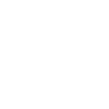
t = 0.00 s
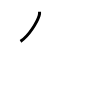
t = 1.00 s
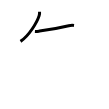
t = 2.00 s
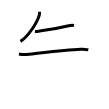
t = 3.00 s
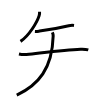
t = 4.00 s
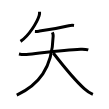
t = 5.00 s

The animated SVG that drew these frames (rendered in a browser with its animation timeline set to each time). Animation: 5 SMIL elements (animate=5); one cycle of 5.00 s.

<svg width="109px" height="109px" viewBox="0 0 px 109px" xmlns="http://www.w3.org/2000/svg" xmlns:xlink="http://www.w3.org/1999/xlink" xml:space="preserve" version="1.1"  baseProfile="full">
<path d="M39.55,11.75c0.11,1.35,0.01,2.63-0.39,3.92c-2.04,6.63-10.37,20.42-18.66,25.7" style="fill:none;stroke:black;stroke-width:3;opacity:0">
  <animate attributeType="CSS" attributeName="opacity" from="0" to="1" begin="0s" dur="1s" repeatCount="0" fill="freeze" />
</path>
<path d="M34.92,31.39c1.83,0.11,3.39-0.16,4.66-0.31c6.04-0.71,20.92-3.33,29.16-5.29c2.08-0.49,3.63-0.54,5.26-0.29" style="fill:none;stroke:black;stroke-width:3;opacity:0">
  <animate attributeType="CSS" attributeName="opacity" from="0" to="1" begin="1s" dur="1s" repeatCount="0" fill="freeze" />
</path>
<path d="M18.95,54.02c2.2,0.48,5.05,0.73,7.46,0.46c20.43-2.24,38.35-4.61,54.2-5.3c1.83-0.08,5.47,0.07,7.68,0.7" style="fill:none;stroke:black;stroke-width:3;opacity:0">
  <animate attributeType="CSS" attributeName="opacity" from="0" to="1" begin="2s" dur="1s" repeatCount="0" fill="freeze" />
</path>
<path d="M52.32,32.29c0.43,0.96,0.9,1.86,0.85,3.72c-0.92,32.5-14.54,48.87-36.42,59.12" style="fill:none;stroke:black;stroke-width:3;opacity:0">
  <animate attributeType="CSS" attributeName="opacity" from="0" to="1" begin="3s" dur="1s" repeatCount="0" fill="freeze" />
</path>
<path d="M53.25,53c9.5,12.25,21.9,27.44,30.96,35.6c2.33,2.09,5.17,4.4,8.67,5.78" style="fill:none;stroke:black;stroke-width:3;opacity:0">
  <animate attributeType="CSS" attributeName="opacity" from="0" to="1" begin="4s" dur="1s" repeatCount="0" fill="freeze" />
</path>
</svg>
